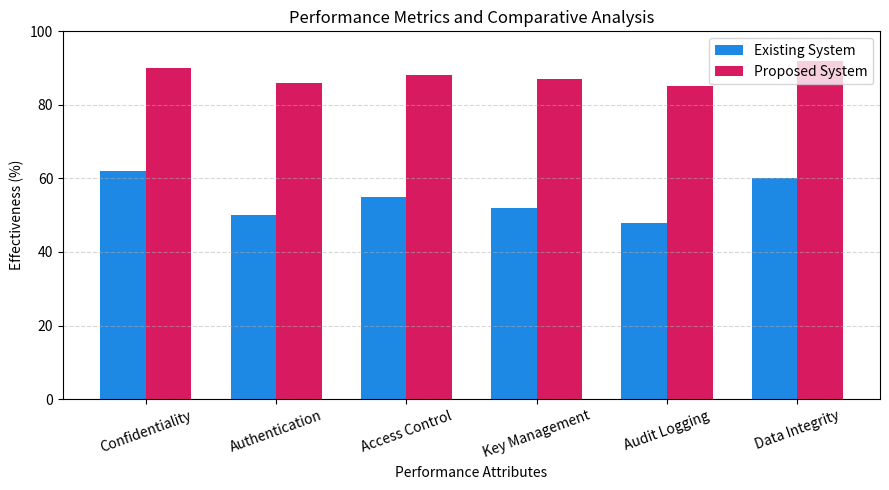
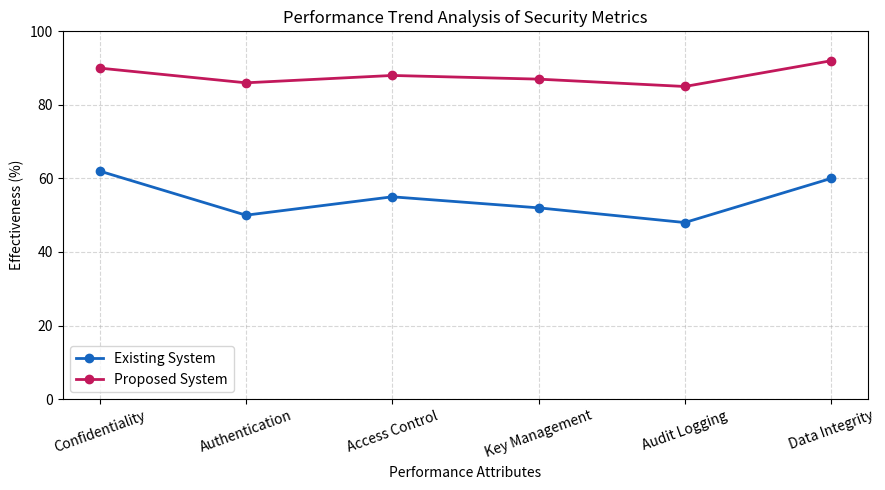

These figures' Python source, in order:
import pandas as pd
import matplotlib.pyplot as plt

# Data
data = {
    "Attribute": [
        "Confidentiality",
        "Authentication Strength",
        "Access Control Efficiency",
        "Key Management Security",
        "Audit & Activity Logging",
        "Data Integrity Assurance"
    ],
    "Existing System (%)": [62, 50, 55, 52, 48, 60],
    "Proposed System (%)": [90, 86, 88, 87, 85, 92]
}

df = pd.DataFrame(data)

# Create table image
fig, ax = plt.subplots(figsize=(10, 4))
ax.axis('off')

table = ax.table(
    cellText=df.values,
    colLabels=df.columns,
    cellLoc='center',
    loc='center'
)

table.auto_set_font_size(False)
table.set_fontsize(10)
table.scale(1, 1.6)

# Styling colors
for (row, col), cell in table.get_celld().items():
    if row == 0:
        cell.set_facecolor("#BBDEFB")  # light blue header
        cell.set_text_props(weight='bold')
    else:
        cell.set_facecolor("#FCE4EC")  # light reddish-pink rows

plt.title("Table 5.1 Attribute Extraction Results", pad=20)
plt.savefig("Attribute_Extraction_Results_Table.png", dpi=300, bbox_inches='tight')
plt.show()


import matplotlib.pyplot as plt
import numpy as np

attributes = [
    "Confidentiality",
    "Authentication",
    "Access Control",
    "Key Management",
    "Audit Logging",
    "Data Integrity"
]

existing = [62, 50, 55, 52, 48, 60]
proposed = [90, 86, 88, 87, 85, 92]

x = np.arange(len(attributes))
width = 0.35

plt.figure(figsize=(9, 5))

plt.bar(x - width/2, existing, width,
        label="Existing System",
        color="#1E88E5")   # blue

plt.bar(x + width/2, proposed, width,
        label="Proposed System",
        color="#D81B60")   # reddish-pink

plt.xlabel("Performance Attributes")
plt.ylabel("Effectiveness (%)")
plt.title("Performance Metrics and Comparative Analysis")
plt.xticks(x, attributes, rotation=20)
plt.ylim(0, 100)
plt.legend()
plt.grid(axis='y', linestyle='--', alpha=0.5)

plt.tight_layout()
plt.savefig("Performance_Comparison_Bar_Graph.png", dpi=300)
plt.show()


import matplotlib.pyplot as plt
import numpy as np

attributes = [
    "Confidentiality",
    "Authentication",
    "Access Control",
    "Key Management",
    "Audit Logging",
    "Data Integrity"
]

existing = [62, 50, 55, 52, 48, 60]
proposed = [90, 86, 88, 87, 85, 92]

x = np.arange(len(attributes))

plt.figure(figsize=(9, 5))

plt.plot(x, existing, marker='o',
         linewidth=2,
         label="Existing System",
         color="#1565C0")  # blue

plt.plot(x, proposed, marker='o',
         linewidth=2,
         label="Proposed System",
         color="#C2185B")  # reddish-pink

plt.xlabel("Performance Attributes")
plt.ylabel("Effectiveness (%)")
plt.title("Performance Trend Analysis of Security Metrics")
plt.xticks(x, attributes, rotation=20)
plt.ylim(0, 100)
plt.legend()
plt.grid(True, linestyle='--', alpha=0.5)

plt.tight_layout()
plt.savefig("Performance_Trend_Line_Graph.png", dpi=300)
plt.show()
